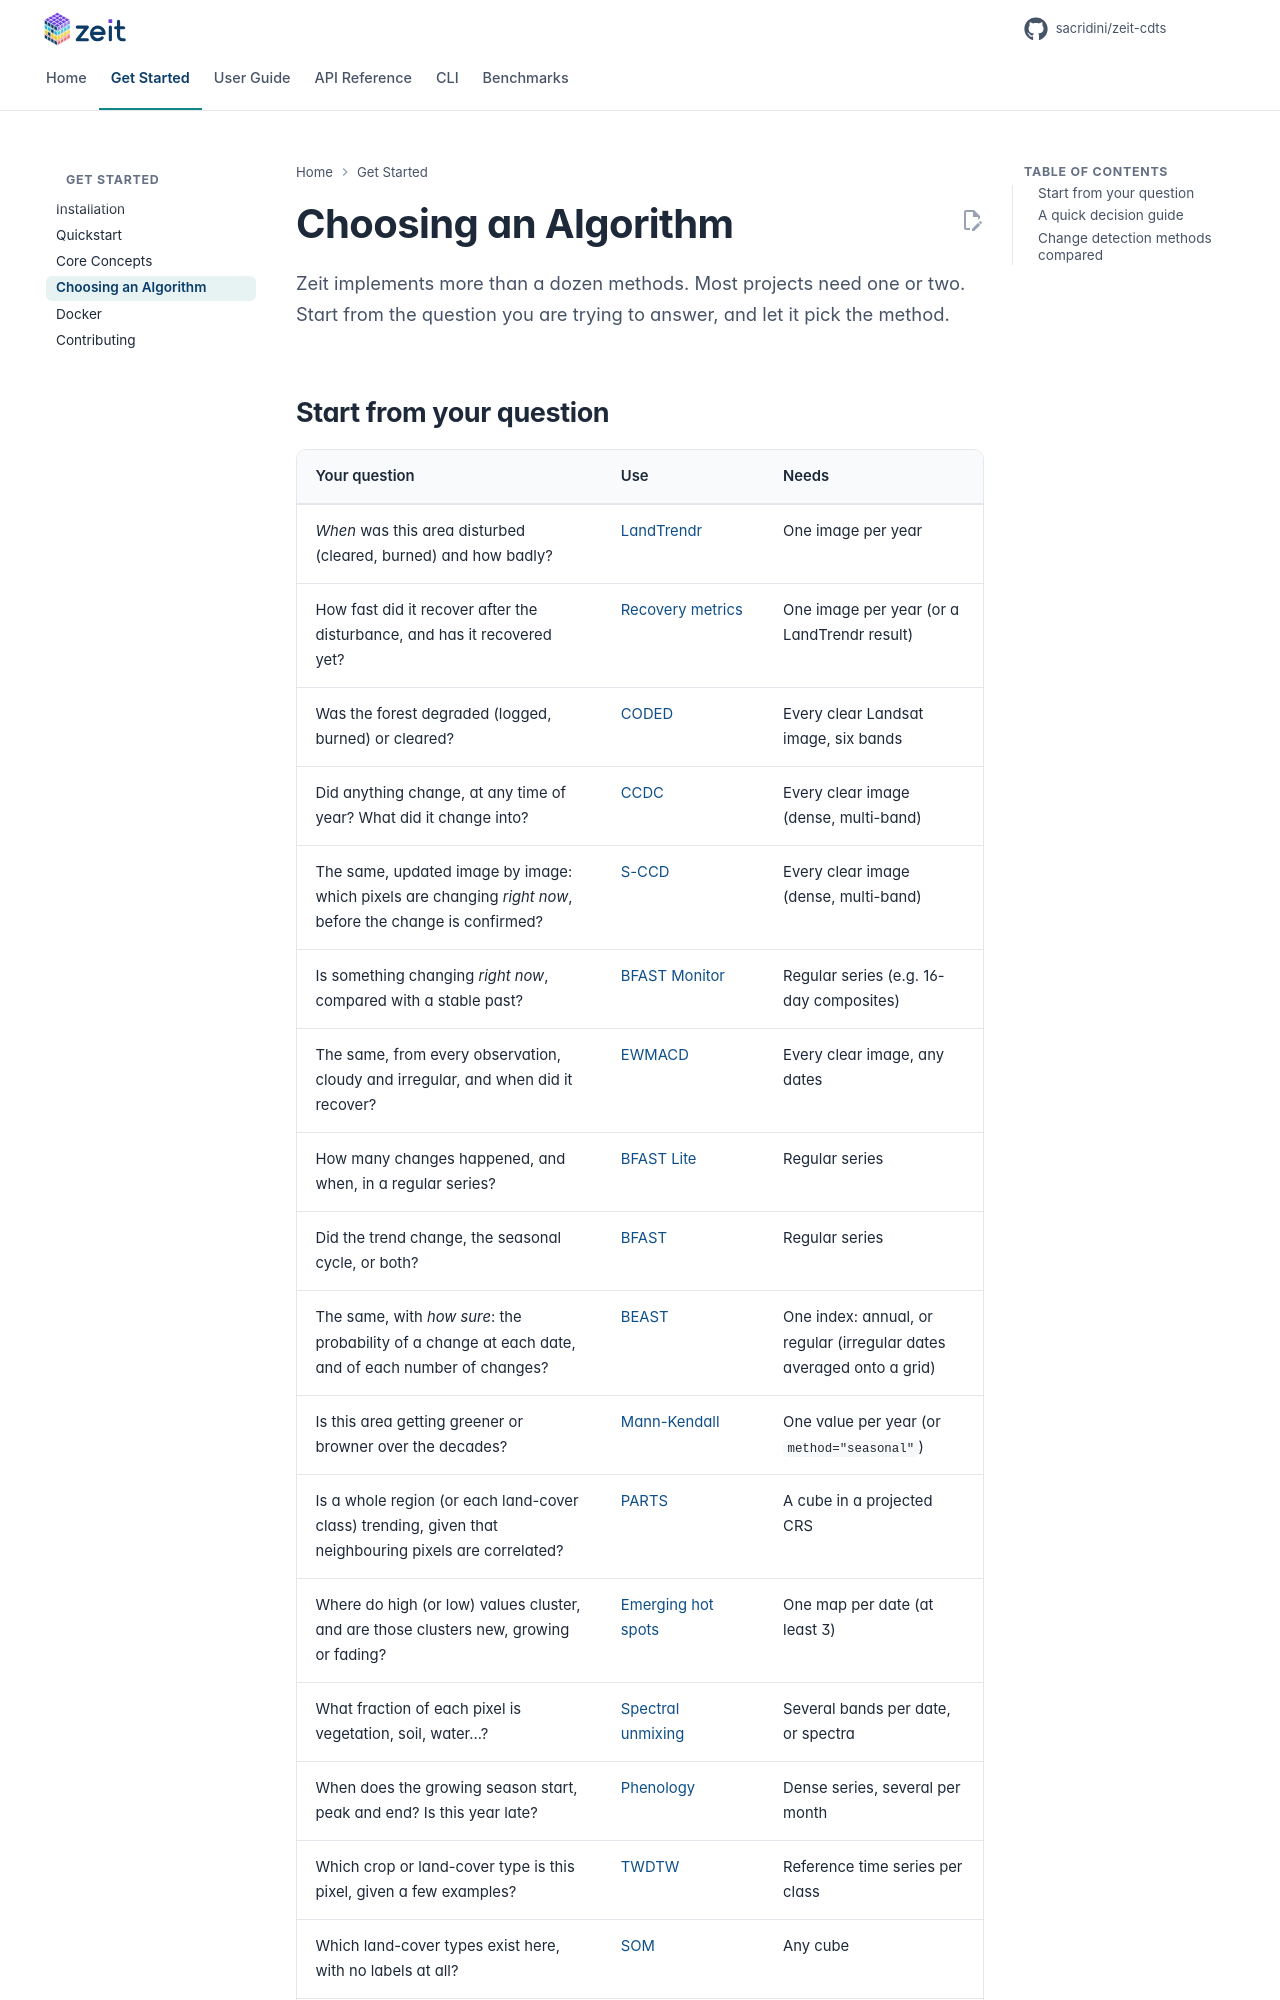

repository: sacridini/zeit-cdts · page: getting-started/choosing-an-algorithm/index.html · generator: mkdocs

# Choosing an Algorithm

<p class="lead">Zeit implements more than a dozen methods. Most projects need one or two. Start from the question you are trying to answer, and let it pick the method.</p>

## Start from your question
